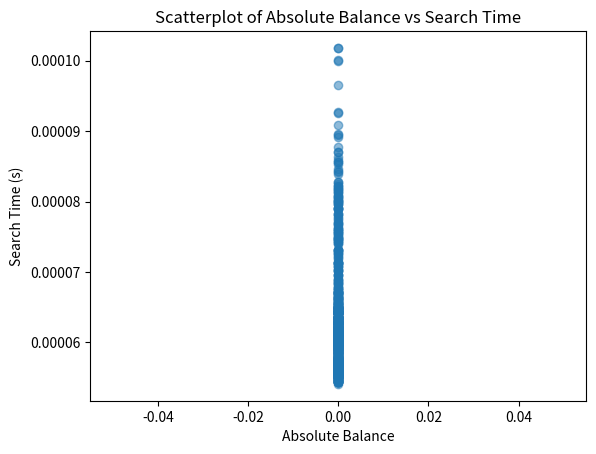

Source code (Python):
import random
import time
import matplotlib.pyplot as plt

class TreeNode:
    def __init__(self, key):
        self.key = key
        self.left = None
        self.right = None

class BinarySearchTree:
    def __init__(self):
        self.root = None

    def insert(self, key):
        self.root = self._insert_recursive(self.root, key)

    def _insert_recursive(self, root, key):
        if root is None:
            return TreeNode(key)
        if key < root.key:
            root.left = self._insert_recursive(root.left, key)
        else:
            root.right = self._insert_recursive(root.right, key)
        return root

    def search(self, key):
        return self._search_recursive(self.root, key)

    def _search_recursive(self, root, key):
        if root is None or root.key == key:
            return root is not None
        if key < root.key:
            return self._search_recursive(root.left, key)
        else:
            return self._search_recursive(root.right, key)

    def measure_balance(self, root):
        if root is None:
            return 0
        return abs(self._height(root.left) - self._height(root.right))

    def _height(self, node):
        if node is None:
            return 0
        return max(self._height(node.left), self._height(node.right)) + 1

def generate_random_search_tasks():
    search_tasks = []
    integers = list(range(1, 1001))
    for _ in range(1000):
        random.shuffle(integers)
        search_tasks.append(integers.copy())
    return search_tasks

def measure_performance_and_balance(bst, search_tasks):
    performance = []
    max_balance_values = []
    for task in search_tasks:
        start_time = time.time()
        for integer in task:
            bst.search(integer)
        end_time = time.time()
        search_time = end_time - start_time
        performance.append(search_time)

        max_balance = measure_max_balance(bst.root)
        max_balance_values.append(max_balance)
        
    return performance, max_balance_values

def measure_max_balance(node):
    if node is None:
        return 0
    return max(node.measure_balance(node), measure_max_balance(node.left), measure_max_balance(node.right))

def plot_scatterplot(absolute_balance, search_time):
    plt.scatter(absolute_balance, search_time, alpha=0.5)
    plt.xlabel('Absolute Balance')
    plt.ylabel('Search Time (s)')
    plt.title('Scatterplot of Absolute Balance vs Search Time')
    plt.show()

if __name__ == "__main__":
    bst = BinarySearchTree()

    # Generate random search tasks
    search_tasks = generate_random_search_tasks()

    # Measure performance and balance
    performance, max_balance_values = measure_performance_and_balance(bst, search_tasks)

    # Plot scatterplot
    plot_scatterplot(max_balance_values, performance)
